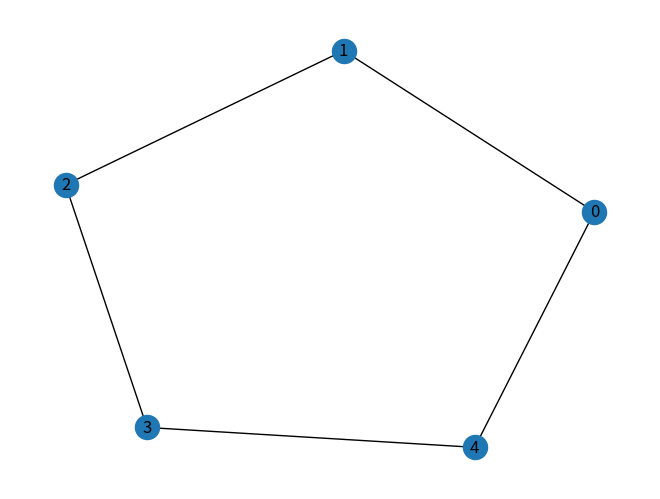
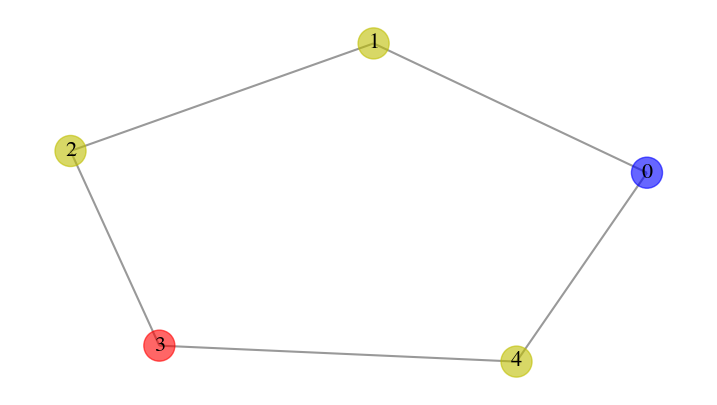
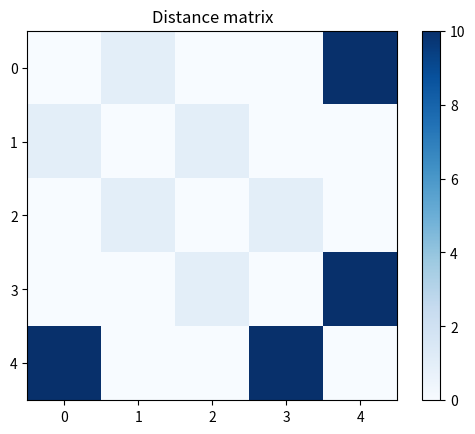
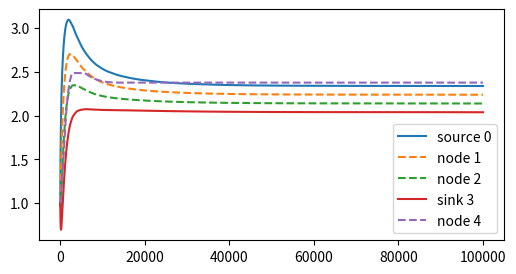
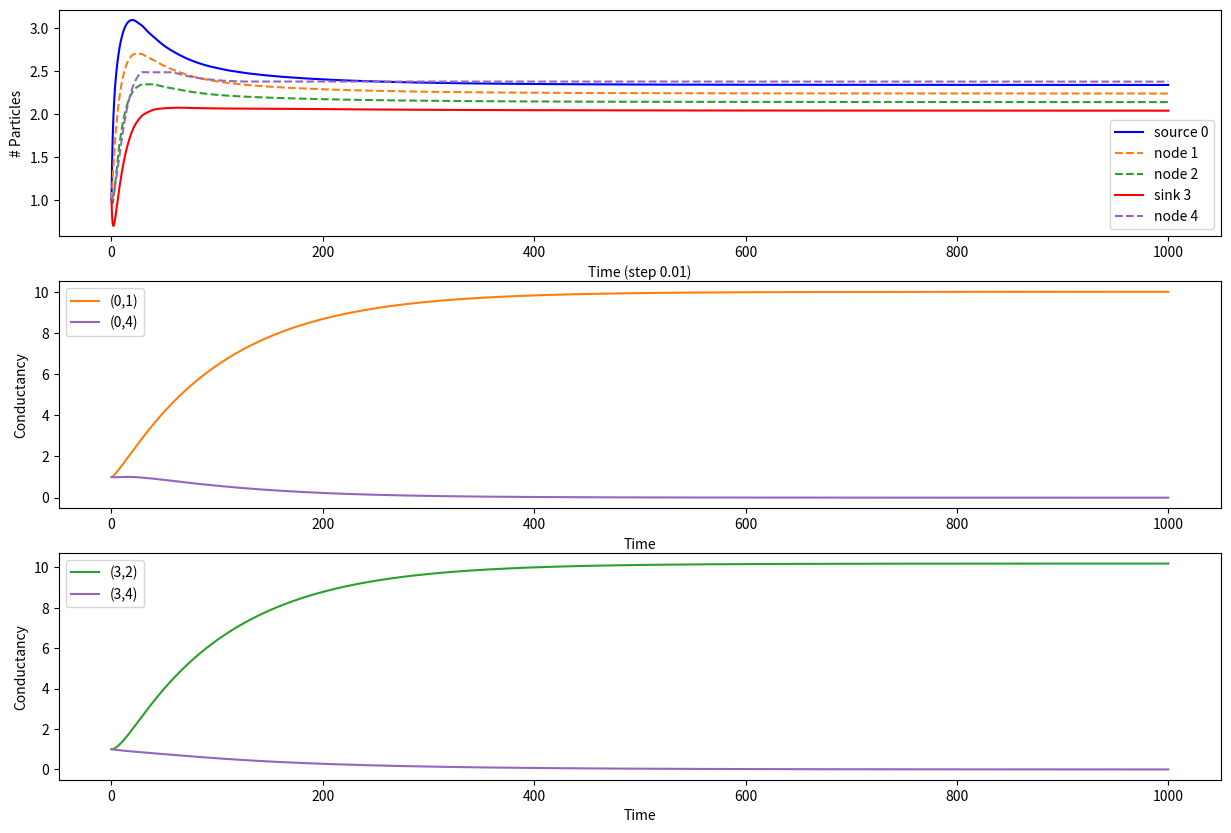
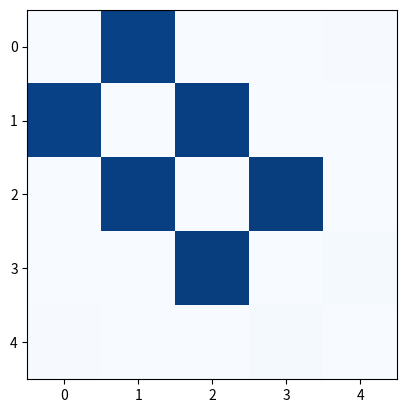

These figures' Python source, in order: (Note: this script raises an exception after producing the figures.)
# -*- coding: utf-8 -*-
"""
Modelling slime mould 

author: Yu
"""
#%%
import numpy as np
import networkx as nx
import matplotlib.pyplot as plt

# solving odes
import scipy.integrate as spi
import pylab as pl

#%%
# construct networks
# Type 0 - example
G = nx.cycle_graph(5)
N = G.number_of_nodes()
print("{} nodes with {} edges".format(N, G.number_of_edges()))
gtype = 'cycle-n{}'.format(N)

# visualisation
pos = nx.spring_layout(G)
nx.draw(G, pos=pos, with_labels=True)
print("Nodes:", G.nodes())

#%%
sources = [0]
sinks = [3]

print("Sources:", sources)
print("Sinks:", sinks)

#%%
# manually plot the node and edges
node_size = 500
font_size = 16
lw = 1.5

# nodes
chigh = ['b', 'y', 'r']
# only for two communities
# Z_estp = Z_est/np.sum(Z_est, axis=1)[:, None]
# nodec = [chigh[int(Z_estp[i,0]*2)] for i in G.nodes()]
# for more than two communities
nodec = []
for i in range(N):
    if i in sources:
        nodec.append(chigh[0])
    elif i in sinks:
        nodec.append(chigh[2])
    else:
        nodec.append(chigh[1])

plt.figure(figsize=(9, 5))
# pos = nx.spring_layout(G)
# nodec = [chigh[part_G[i]] for i in range(len(G.nodes()))]
nx.draw_networkx_nodes(G, pos, node_size=node_size, node_color=nodec, alpha=0.6)
nx.draw_networkx_labels(G, pos, font_size=font_size, font_family='STIXGeneral')   
nx.draw_networkx_edges(G, pos, edge_color='grey', width=lw, alpha=0.8)

plt.grid(False)
plt.box(False)
plt.savefig("{}_Graph.pdf".format(gtype), dpi=300, bbox_inches='tight')
plt.show()

#%%
# Characterise the network
A = nx.to_numpy_array(G)
W = A.copy()

# length
dist = 1.
dist_s = 10.
if dist_s != dist:
    gtype += '-l{}'.format(int(dist_s))
else:
    gtype += '-uni'
print("Graph name:", gtype)

L = W.copy()
L[L > 0] = 1/L[L > 0]
L = L*dist
# reduce the length for some edges to dist_s
# edges = [(13,18)]
# edges = [(0,1), (1,6), (6,7), (7,12), (12,13), (13,18), (18,19), (19,24)]
edges = [(0,4), (3,4)]
for u,v in edges:
    L[u,v] = dist_s
    L[v,u] = dist_s

# conductivity
D = A.copy()*1.0

plt.imshow(L, cmap='Blues')
plt.colorbar()
plt.title("Distance matrix")
plt.show()

#%%
###############################################################################
#                           Dynamics
###############################################################################
### initialisation ###
# input rate
at = 1.
# output percentage rate
bt = .5
# reinforcement strength (of conductancy)
q = .1
# decaying rate (of conductancy)
lam = .01

#%%
### Discrete dynamics ###
# dt
step = 0.01
# number of time steps
T = 100000
# tolerance for convergence
tol = 1e-4

# initial condition
x_init = np.ones(N)*1.

# record the results of the number of particles
res = np.zeros((T+1, N))
res[0, :] = x_init.copy()

Ds = np.zeros((T+1, N, N))
Ds[0, :, :] = D.copy()

for t in range(T):
    
    # Matrix - distribution
    M = np.zeros((N,N))
    for j,i in G.edges():
        M[i,j] = step*(res[t, i]-res[t, j])*Ds[t,i,j]/L[i,j]
        M[j,i] = - M[i,j]
    
    # Matrix - update if distribute more
    for i in range(N):
        if sum(M[:,i]) < -res[t, i]:
            # redistribute
            con_sum = sum([Ds[t,j,i]/L[j,i] for j in list(G[i])])
            for j in list(G[i]):
                M[j,i] = -res[t, i]*Ds[t,j,i]/L[j,i]/con_sum
                M[i,j] = -M[j,i]
    
    # update the state value for each node
    for i in range(N):
        
        res_out = sum(M[:,i])
        # numerical error
        if abs(res_out) < tol:
            res_out = 0.
            
        res[t+1, i] = res[t, i] + res_out
        
        if i in sources:
            # x_new[i] += step*at
            res[t+1, i] += step*at
        elif i in sinks:
            # x_new[i] -= step*bt*x_old[i]
            res[t+1, i] -= step*bt*res[t, i]
    
    # check convergence
    # if np.linalg.norm(res[t+1,:] - res[t,:]) < tol:
    #     print("Converge in {} steps".format(t+1))
    #     break
    
    for j,i in G.edges():
        Ds[t+1,j,i] = (1 + step*q*abs(res[t,j] - res[t,i])/L[j,i] - step*lam)*Ds[t,j,i]
        # if the conductancy is negative
        if Ds[t+1,j,i] < 0:
            Ds[t+1,j,i] = 0
    Ds[t+1,:,:] = Ds[t+1,:,:] + Ds[t+1,:,:].T

#%%
plt.figure(figsize=(6, 3))
for i in range(N):
  if i in sources:
      plt.plot(res[:, i], label='source {}'.format(i))
  elif i in sinks:
      plt.plot(res[:, i], label='sink {}'.format(i))
  else:
      plt.plot(res[:, i], linestyle='--', label='node {}'.format(i))
# plt.ylim([-0.25, 4.25])
plt.legend()
plt.show()

#%%
# Visualisation
plt.figure(figsize=(15, 10))

plt.subplot(311)
colors = ['tab:blue', 'tab:orange', 'tab:green', 'tab:red', 'tab:purple']

t_range = np.arange(T+1)*step

for i in range(N):
  if i in sources:
      plt.plot(t_range, res[:,i], color='b', label='source {}'.format(i))
  elif i in sinks:
      plt.plot(t_range, res[:,i], color='r', label='sink {}'.format(i))
  else:
	  plt.plot(t_range, res[:,i], color=colors[i], linestyle='dashed', label='node {}'.format(i))
plt.xlabel('Time (step {})'.format(step))
plt.ylabel('# Particles')
plt.legend()

# plot the change of edge weights
node = sources[0]
plt.subplot(312)
for i in range(N):
  if L[node,i]>0:
	  plt.plot(t_range, Ds[:, node, i], color=colors[i], label='({},{})'.format(node,i))
plt.ylabel('Conductancy')
plt.xlabel('Time')
plt.legend()

node = sinks[0]
plt.subplot(313)
for i in range(N):
  if L[node,i]>0:
	  plt.plot(t_range, Ds[:,node, i], color=colors[i], label='({},{})'.format(node,i))
plt.ylabel('Conductancy')
plt.xlabel('Time')
plt.legend()
plt.savefig(gtype+"_discrete-1.pdf", dpi=200, bbox_inches='tight')
plt.show()

#%%
# make a video
import matplotlib.animation as animation

num = 1000 # number of plots in a video
t_lag = int(T/num)
print("# plots in a video:", num, "per", t_lag)

frames = [] # for storing the generated images
vmax = round(np.max(Ds[-1,:,:])+0.1, 1)
print("max weight value:", vmax)

fig = plt.figure()
for i in range(num):
    t = i*t_lag
    frames.append([plt.imshow(Ds[t, :, :], cmap='Blues', vmax=vmax, animated=True)])

ani = animation.ArtistAnimation(fig, frames, interval=10, blit=True,
                                repeat_delay=1000)
ani.save(gtype+'_discret-1.mp4')
plt.show()

#%%
### Continuous ###
# initialisation
# input rate
def source_input(t, rate):
  '''input to the source nodes'''
  return rate

def sink_output(t, rate):
  '''ouput from the sink nodes'''
  return rate

N = G.number_of_nodes()
x0 = 1.0*np.ones(N);
D0 = 1.0*A.copy()
ND=MaxTime=1000.0;
TS=0.01

INPUT=np.hstack((x0,D0.flatten()))

#%%
# write the differential equations
def diff_eqs(INP,t):  
    '''The main set of equations'''
    Y = np.zeros((N + N*N))
    V = INP   
    for i in range(N):
        if i in sources:
            Y[i] = source_input(t, at)
        elif i in sinks:
            Y[i] = -sink_output(t, bt)*V[i]
        else: 
            Y[i] = 0
        
        for j in range(N):
            if L[j,i] > 0:
                Y[i] += (V[j] - V[i])/L[j,i]*V[(j+1)*N+i] # from each neighbours
                Y[(j+1)*N+i] = q*abs(V[i] - V[j])/L[j,i]*V[(j+1)*N+i] - lam*V[(j+1)*N+i] # conductancy D[j,i]
                # Y[(j+1)*N+i] = q*(V[j] - V[i])/L[j,i]*V[(j+1)*N+i] - lam*V[(j+1)*N+i]
            else:
                Y[(j+1)*N+i] = 0
    return Y   # For odeint

t_start = 0.0; t_end = ND; t_inc = TS
t_range = np.arange(t_start, t_end+t_inc, t_inc)
RES = spi.odeint(diff_eqs,INPUT,t_range)

# print(RES)
#%%
# Visualisation
pl.figure(figsize=(15, 10))
colors = ['tab:blue', 'tab:orange', 'tab:green', 'tab:red', 'tab:purple']

pl.subplot(311)
for i in range(N):
  if i in sources:
      pl.plot(t_range, RES[:,i], color='b', label='source {}'.format(i))
  elif i in sinks:
      pl.plot(t_range, RES[:,i], color='r', label='sink {}'.format(i))
  else:
	    pl.plot(t_range, RES[:,i], color=colors[i], linestyle='dashed', label='node {}'.format(i))
pl.xlabel('Time')
pl.ylabel('# Particles')
pl.legend()

# plot the change of edge weights
node = sources[0]
pl.subplot(312)
for i in range(N):
  if L[node,i]>0:
	  pl.plot(t_range, RES[:,i+N*(1+node)], color=colors[i], label='({},{})'.format(node,i))
pl.ylabel('Conductancy')
pl.xlabel('Time')
pl.legend()

node = sinks[0]
pl.subplot(313)
for i in range(N):
  if L[node,i]>0:
	  pl.plot(t_range, RES[:,i+N*(1+node)], color=colors[i], label='({},{})'.format(node,i))
pl.ylabel('Conductancy')
pl.xlabel('Time')
pl.legend()
pl.savefig(gtype+"_continuous-1.pdf", dpi=200, bbox_inches='tight')
pl.show()

#%%
# make a video
import matplotlib.animation as animation

num = 1000 # the number of plots in the video
t_lag = int(MaxTime/TS/num)
print("# plots in a video:", num, "per", t_lag)

# the max value
D_res = np.zeros((N,N))
for i,j in G.edges():
    D_res[i,j] = RES[-1, (i+1)*N+j]
    D_res[j,i] = RES[-1, (j+1)*N+i]
vmax = round(np.max(D_res) + 0.1, 1)
print("max conductancy:", vmax)

frames = [] # for storing the generated images
fig = plt.figure()
for i in range(num):
    # construct the conductancy matrix at time t
    t = i*t_lag
    D_res = np.zeros((N,N))
    for i,j in G.edges():
        D_res[i,j] = RES[t, (i+1)*N+j]
        D_res[j,i] = RES[t, (j+1)*N+i]
    frames.append([plt.imshow(D_res, cmap='Blues', vmax=vmax, animated=True)])

ani = animation.ArtistAnimation(fig, frames, interval=10, blit=True,
                                repeat_delay=1000)
ani.save(gtype+'_continuous-1.mp4',)
plt.show()
